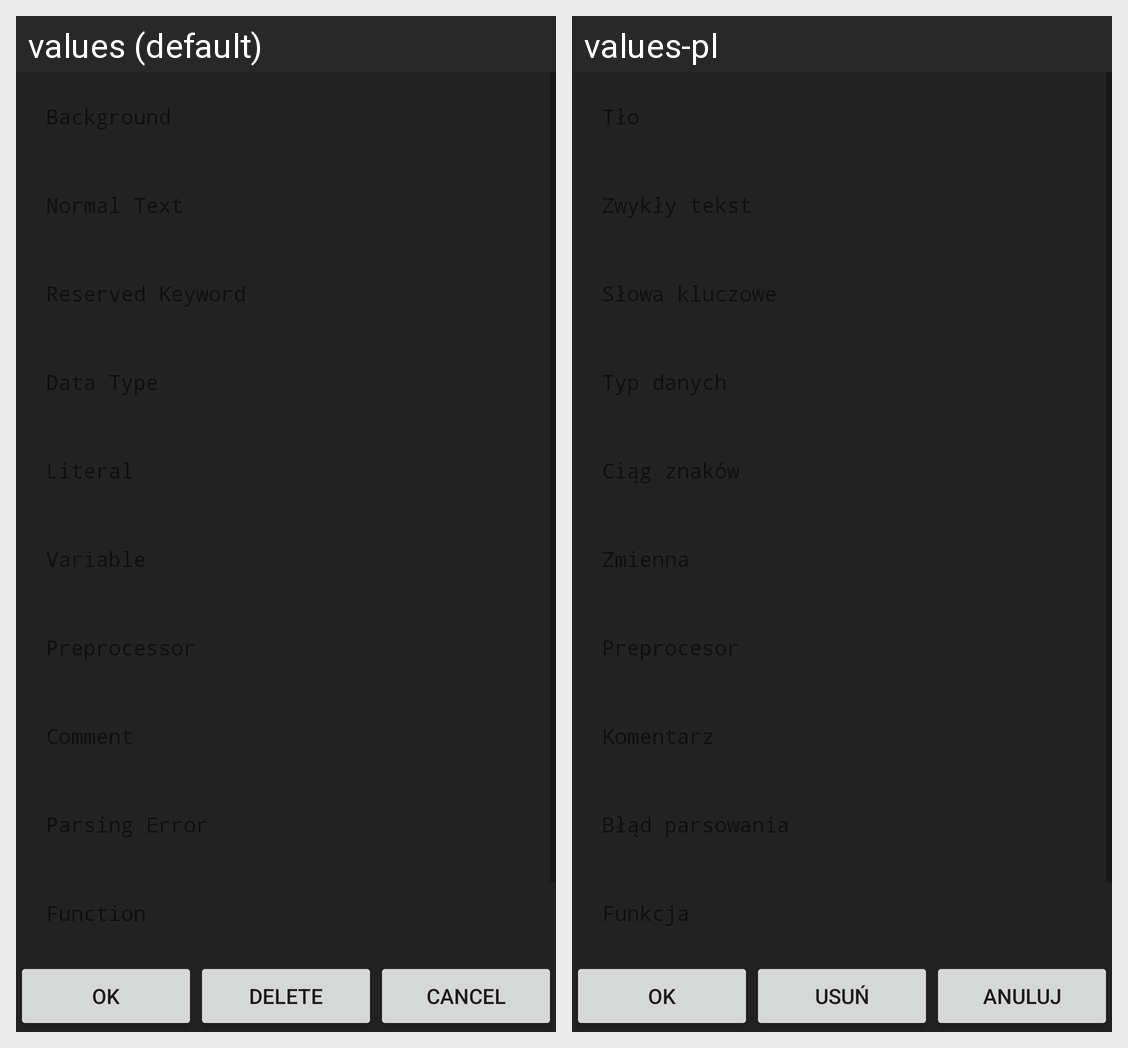

The same Android screen rendered under two of its app's locales, left to right. List the strings drawn on it with the default value and each locale's translation.
Android screen res/layout/edit_theme.xml rendered under 2 locales, left to right: values (default), values-pl. Device: Nexus 5 (rendered at 1080×1920; each locale shown at half size, 540×960, under a caption strip naming it); theme Theme.MaterialComponents.DayNight.NoActionBar.
Strings drawn on this screen, with the default value and each locale's value (text and hints the layout hard-codes, and strings that could not be matched under every locale, appear in the picture but are not listed):

generic_ok
  values: OK
  values-pl: OK

generic_delete
  values: Delete
  values-pl: Usuń

generic_cancel
  values: Cancel
  values-pl: Anuluj
